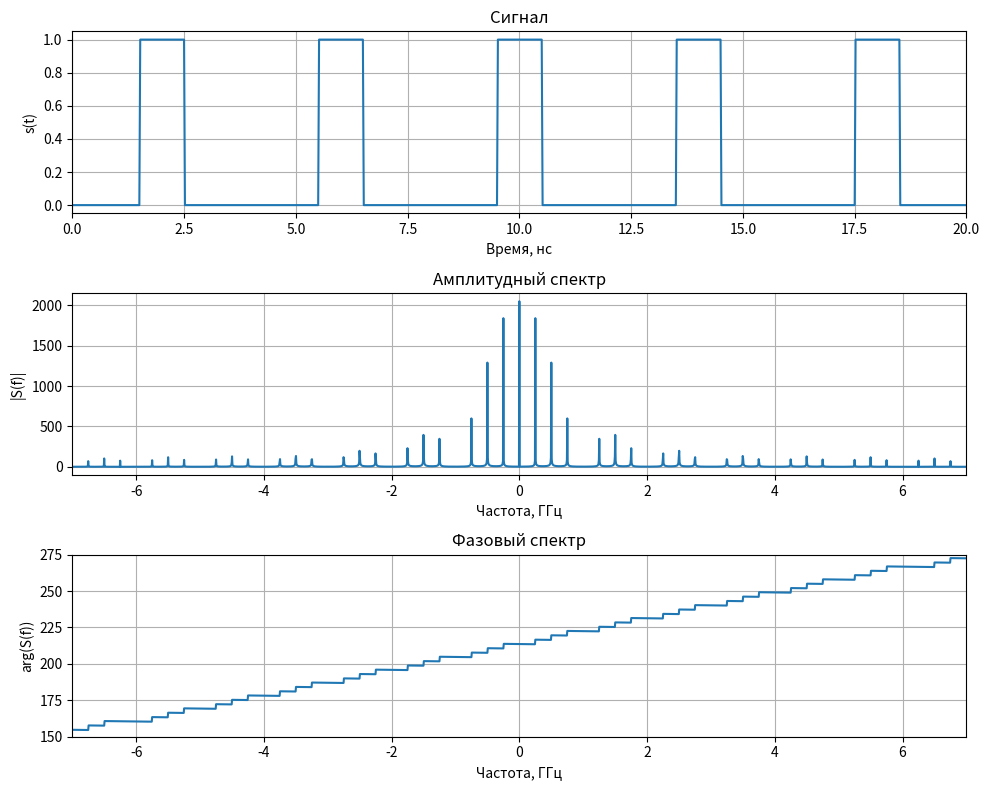

Write Python code to recreate this figure.
import numpy as np
import numpy.typing as npt
import matplotlib.pyplot as plt
from scipy.fft import fft, fftshift, fftfreq

def meander(time: npt.NDArray, duty: float, period: float) -> npt.NDArray:
    """Функция генерации последовательности прямоугольных импульсов."""
    s = np.zeros_like(time)
    newtime = (
        np.arcsin(np.sin(2.0 * np.pi / period * time + np.pi / 2)) /
        np.pi + 0.5)
    s[newtime < duty] = 1
    return s

if __name__ == "__main__":
    dt = 20e-12
    signal_len = 8 * 1024
    time = np.arange(signal_len) * dt
    duty = 0.25
    period = 4e-9
    signal = meander(time, duty, period)
    spectrum = fftshift(fft(signal))
    spectrum_mag = np.abs(spectrum)
    spectrum_phase = np.unwrap(np.angle(spectrum))
    freq = fftshift(fftfreq(signal_len, dt))

    freq_min_GHz = -7
    freq_max_GHz = 7

    fig = plt.figure(figsize=(10, 8))

    ax_signal = fig.add_subplot(3, 1, 1)
    ax_signal.plot(time / 1e-9, signal)
    ax_signal.set_title("Сигнал")
    ax_signal.set_xlabel("Время, нс")
    ax_signal.set_ylabel("s(t)")
    ax_signal.set_xlim(0, 20)
    ax_signal.grid()

    ax_spectrum_mag = fig.add_subplot(3, 1, 2)
    ax_spectrum_mag.plot(freq / 1e9, spectrum_mag)
    ax_spectrum_mag.set_title("Амплитудный спектр")
    ax_spectrum_mag.set_xlabel("Частота, ГГц")
    ax_spectrum_mag.set_ylabel("|S(f)|")
    ax_spectrum_mag.set_xlim(freq_min_GHz, freq_max_GHz)
    ax_spectrum_mag.grid()

    ax_spectrum_phase = fig.add_subplot(3, 1, 3)
    ax_spectrum_phase.plot(freq / 1e9, spectrum_phase)
    ax_spectrum_phase.set_title("Фазовый спектр")
    ax_spectrum_phase.set_xlabel("Частота, ГГц")
    ax_spectrum_phase.set_ylabel("arg(S(f))")
    ax_spectrum_phase.set_xlim(freq_min_GHz, freq_max_GHz)
    ax_spectrum_phase.set_ylim(150, 275)
    ax_spectrum_phase.grid()

    fig.tight_layout()
    plt.show()
